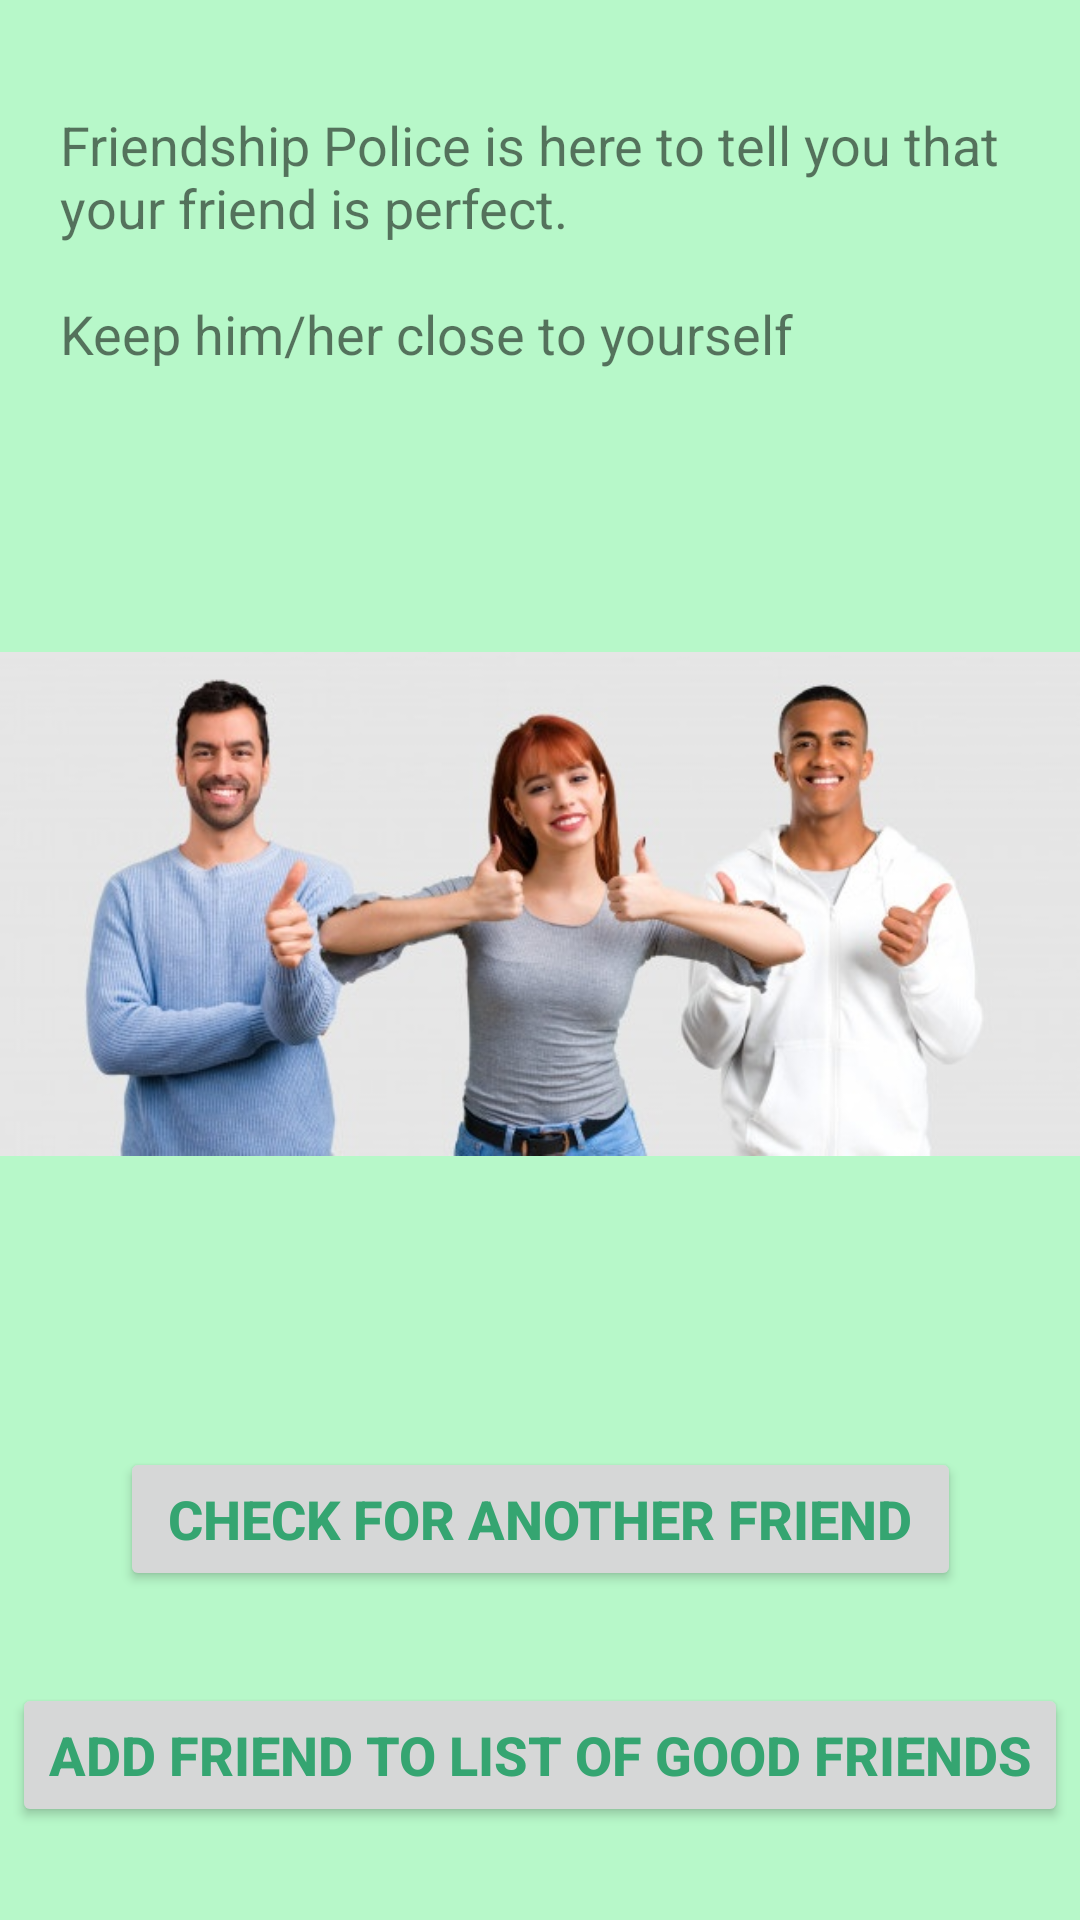

Write the Android layout XML for this screen, with the resource values it uses.
<!-- AndroidManifest.xml: application theme AppTheme -->
<!-- res/layout/fragment_check_good_frn.xml -->
<?xml version="1.0" encoding="utf-8"?>
<layout xmlns:android="http://schemas.android.com/apk/res/android"
    xmlns:app="http://schemas.android.com/apk/res-auto"
    xmlns:tools="http://schemas.android.com/tools"
    tools:context="com.example.android.navigation.GameWonFragment">

    <androidx.constraintlayout.widget.ConstraintLayout
        android:id="@+id/gameWonConstraintLayout"
        android:layout_width="match_parent"
        android:layout_height="match_parent"
        android:background="#B7F8C9">

        <TextView
            android:id="@+id/textView2"
            android:layout_width="wrap_content"
            android:layout_height="wrap_content"
            android:layout_marginTop="16dp"
            android:layout_marginBottom="16dp"
            android:padding="20dp"
            android:text="@string/resultpos"
            android:textSize="18sp"
            app:layout_constraintBottom_toTopOf="@+id/youWinImage"
            app:layout_constraintEnd_toEndOf="parent"
            app:layout_constraintStart_toStartOf="parent"
            app:layout_constraintTop_toTopOf="parent" />

        <ImageView
            android:id="@+id/youWinImage"
            android:layout_width="match_parent"
            android:layout_height="300dp"
            android:layout_marginTop="8dp"
            android:scaleType="fitCenter"
            app:layout_constraintEnd_toEndOf="parent"
            app:layout_constraintStart_toStartOf="parent"
            app:layout_constraintTop_toBottomOf="@+id/textView2"
            app:srcCompat="@drawable/frnlike" />

        <Button
            android:id="@+id/nextMatchButton"
            android:layout_width="wrap_content"
            android:layout_height="wrap_content"
            android:paddingStart="16dp"
            android:paddingEnd="16dp"
            android:text="@string/btn_result"
            android:textColor="#35A571"
            android:textSize="18sp"
            android:textStyle="bold"
            app:layout_constraintBottom_toTopOf="@+id/button"
            app:layout_constraintEnd_toEndOf="parent"
            app:layout_constraintStart_toStartOf="parent"
            app:layout_constraintTop_toBottomOf="@+id/youWinImage" />

        <Button
            android:id="@+id/button"
            android:layout_width="wrap_content"
            android:layout_height="wrap_content"
            android:text="@string/add_frn"
            android:textColor="#35A571"
            android:textSize="18sp"
            android:textStyle="bold"
            app:layout_constraintBottom_toBottomOf="parent"
            app:layout_constraintEnd_toEndOf="parent"
            app:layout_constraintStart_toStartOf="parent"
            app:layout_constraintTop_toBottomOf="@+id/nextMatchButton" />

    </androidx.constraintlayout.widget.ConstraintLayout>
</layout>
<!-- resources referenced by this layout -->
<resources>
  <!-- drawable frnlike: jpg bitmap (drawable, 43027 bytes) -->
  <string name="add_frn">Add friend to list of Good Friends</string>
  <string name="btn_result">Check for another Friend</string>
  <string name="resultpos">Friendship Police is here to tell you that your friend is perfect.\n\nKeep him/her close to yourself</string>
  <style name="AppTheme" parent="Theme.AppCompat.Light.DarkActionBar">
          
          <item name="colorPrimary">@color/colorPrimary</item>
          <item name="colorPrimaryDark">@color/colorPrimaryDark</item>
          <item name="colorAccent">@color/colorAccent</item>
      </style>
  <!-- not gathered from this repository: default colours our renderer supplied (Android Studio template values) -->
  <color name="colorPrimary">#FF6200EE</color>
  <color name="colorPrimaryDark">#FF3700B3</color>
  <color name="colorAccent">#FF03DAC5</color>
</resources>
